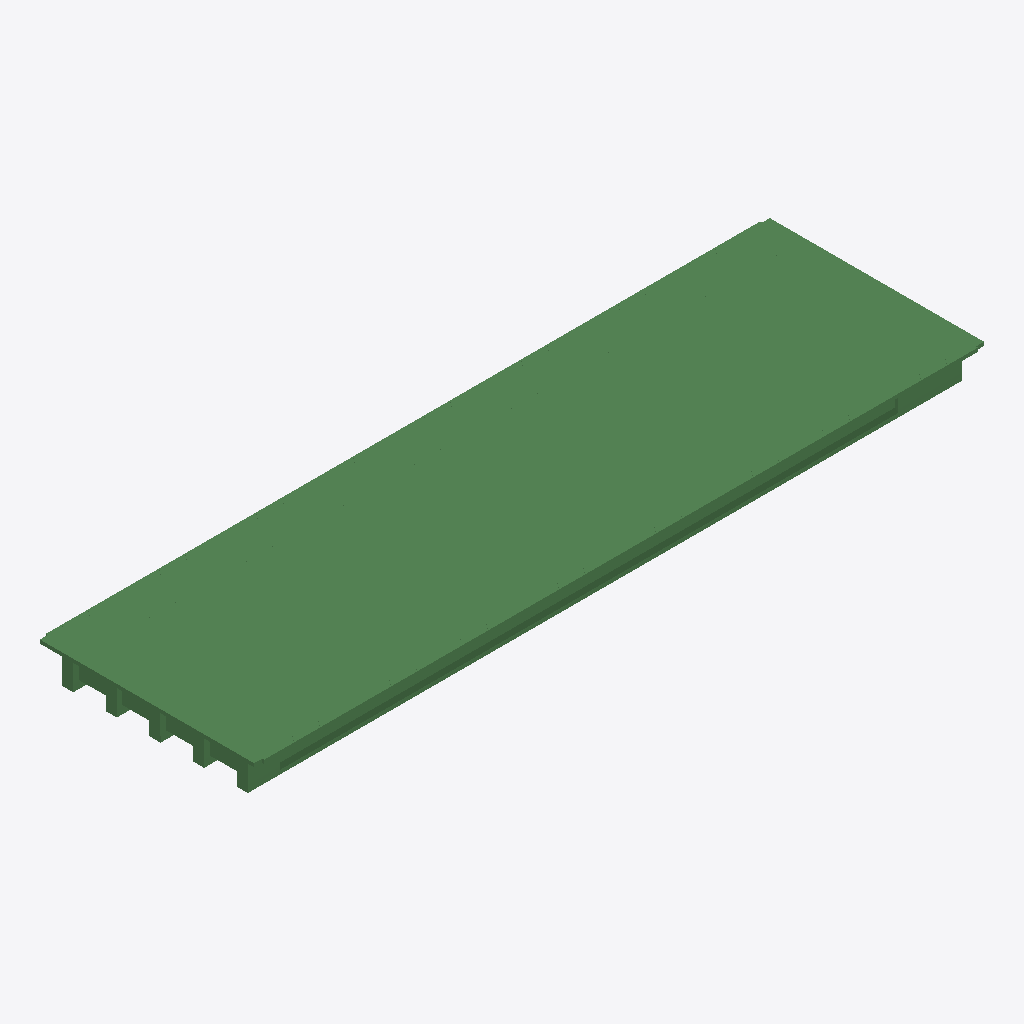
Isometric view of an IFC building model (IFC-SPF (STEP), schema IFC2X3, length unit metre), seen from the south-west, elements coloured by IFC class (only those large enough to see are counted): 400 beams (green).
Extent 46.0 m × 13.8 m × 2.3 m (x, y, z). Storeys (1): floor#1 at 0.00 m. Elements (919): 919 IfcBeam.

HEADER;
FILE_DESCRIPTION(('model build from MIDAS'),'2;1');
FILE_NAME('','2026-06-10T16:20:12',(),(),'','','');
FILE_SCHEMA(('IFC2X3'));
ENDSEC;
DATA;
#7=IFCPROJECT('2OchaBjkn2vhok7GtVklDp',#1,'D_45_3L_OF_P_Superstructure',$,$,'D_45_3L_OF_P_Superstructure',$,(),#8);
#10=IFCSITE('3TOrEarY90v8Xtxvbbt4UF',#1,'The site',$,$,#11,#16,$,.ELEMENT.,$,$,$,$,$);
#24=IFCBUILDING('2j7JkBPv117BpvKVCEmRSg',#1,'The building',$,$,#25,#30,$,.ELEMENT.,$,$,$);
#38=IFCBUILDINGSTOREY('07U_La0vrD_gfRz90EEqVK',#1,'floor#1',$,$,#39,#44,$,.ELEMENT.,-2.63);
#23559=IFCBEAM('3gDg7Y9ZP0m8q8csxiKPoG',#1,'Beam#825',$,$,#23560,#23565,$);
#299=IFCBEAM('3LMBe3XufFbAaPgHl_2e0I',#1,'Beam#5',$,$,#300,#305,$);
#17642=IFCBEAM('2c9TbL1Qr5b9Ja8nTGWsVT',#1,'Beam#728',$,$,#17643,#17648,$);
#177=IFCBEAM('2wYtSN0o9FvefCfPBTosun',#1,'Beam#3',$,$,#178,#183,$);
#20509=IFCBEAM('3GXwAEfHHAORAWFsT4ETgq',#1,'Beam#775',$,$,#20510,#20515,$);
#17520=IFCBEAM('2iVFXSQdTFExbUZdet5aFx',#1,'Beam#726',$,$,#17521,#17526,$);
#27036=IFCBEAM('3xtVWaVQ9FOAgDmnRtBoSY',#1,'Beam#882',$,$,#27037,#27042,$);
#27097=IFCBEAM('2ZUQ5DIXX4POpZxH3VON5_',#1,'Beam#883',$,$,#27098,#27103,$);
#23986=IFCBEAM('1nW8KBU1P0OQAUnD6j7FbZ',#1,'Beam#832',$,$,#23987,#23992,$);
#17459=IFCBEAM('1ZLDqifNPFc8M8nWaYOjQY',#1,'Beam#725',$,$,#17460,#17465,$);
#23620=IFCBEAM('1366KRwDL5AeI9y_nQy3q0',#1,'Beam#826',$,$,#23621,#23626,$);
#20448=IFCBEAM('3zwlD$Rir9FQnd3gKbTr4f',#1,'Beam#774',$,$,#20449,#20454,$);
#20753=IFCBEAM('2d1ZizV9j0a90qDGQEQLOE',#1,'Beam#779',$,$,#20754,#20759,$);
#17154=IFCBEAM('24BEMiugr2nOneMHgTKuXL',#1,'Beam#720',$,$,#17155,#17160,$);
#238=IFCBEAM('116gk1uXj3au4K7TSji6Va',#1,'Beam#4',$,$,#239,#244,$);
#4491=IFCBEAM('0_a4nt6KTEg8QEAKKnQrhp',#1,'Beam#117',$,$,#4492,#4497,$);
#23925=IFCBEAM('0qNq5HpgH7Se6AH9hNXLSm',#1,'Beam#831',$,$,#23926,#23931,$);
#23864=IFCBEAM('1X$91LFBv0$geLPReDbiYa',#1,'Beam#830',$,$,#23865,#23870,$);
#1275=IFCBEAM('26VnypseD0IPWKNou_LAN0',#1,'Beam#21',$,$,#1276,#1281,$);
#17398=IFCBEAM('3fl8epoub5Sh0KNmvCAV_i',#1,'Beam#724',$,$,#17399,#17404,$);
#665=IFCBEAM('1l53jF9z5B1vxj9OcApj0b',#1,'Beam#11',$,$,#666,#671,$);
#4911=IFCBEAM('0Cy0JsQ911cu9Z8NUA0mzN',#1,'Beam#137',$,$,#4912,#4917,$);
#6024=IFCBEAM('06tJ_EUy50aukghipgp3UJ',#1,'Beam#190',$,$,#6025,#6030,$);
#6297=IFCBEAM('0xmfIWWoD7fPXHgzwmABek',#1,'Beam#203',$,$,#6298,#6303,$);
#6738=IFCBEAM('3ltsGBD6XBtPxZiG$s3aRi',#1,'Beam#224',$,$,#6739,#6744,$);
#7137=IFCBEAM('1N4NcMuj198REhmJ0uqusm',#1,'Beam#243',$,$,#7138,#7143,$);
#21180=IFCBEAM('26cEoQt4nFFfYix1MNdJl1',#1,'Beam#786',$,$,#21181,#21186,$);
#5331=IFCBEAM('3MCURIIK16_femGeUqFgLq',#1,'Beam#157',$,$,#5332,#5337,$);
#5625=IFCBEAM('3zjRnqlwj0QBHLsj5VdWQi',#1,'Beam#171',$,$,#5626,#5631,$);
#5877=IFCBEAM('2m5z3160DEFxsL9Wv02RlI',#1,'Beam#183',$,$,#5878,#5883,$);
#6990=IFCBEAM('3AvGhjrEvC7uxsoQAxeR7L',#1,'Beam#236',$,$,#6991,#6996,$);
#21851=IFCBEAM('3ALhSU7Fj9fRNolTdhFgbq',#1,'Beam#797',$,$,#21852,#21857,$);
#4785=IFCBEAM('1Uy8SppATFK9zn26Vowpa_',#1,'Beam#131',$,$,#4786,#4791,$);
#5184=IFCBEAM('1kSc_e01bBsA8iltu3Sdtj',#1,'Beam#150',$,$,#5185,#5190,$);
#4890=IFCBEAM('1zA7l7SIn0IPHKTlkWAyyW',#1,'Beam#136',$,$,#4891,#4896,$);
#7011=IFCBEAM('14QInPgibFR90vXcKpPFL0',#1,'Beam#237',$,$,#7012,#7017,$);
#5163=IFCBEAM('07gIu7CEL9uOGtafVhzhnh',#1,'Beam#149',$,$,#5164,#5169,$);
#6591=IFCBEAM('0r72ZM8g9AJBdQneArJTDz',#1,'Beam#217',$,$,#6592,#6597,$);
#6717=IFCBEAM('1V9clRDM99rgazxdO_TayK',#1,'Beam#223',$,$,#6718,#6723,$);
#482=IFCBEAM('2NLx4dCyr4HwkH3ak$aaCV',#1,'Beam#8',$,$,#483,#488,$);
#4638=IFCBEAM('18b3Yu9aj5IxMDGj3iBLr7',#1,'Beam#124',$,$,#4639,#4644,$);
#18740=IFCBEAM('17ljr6Pw56uvGB8S8ELagr',#1,'Beam#746',$,$,#18741,#18746,$);
#24962=IFCBEAM('0cp9SlpE9DDfnTc2g5xTO9',#1,'Beam#848',$,$,#24963,#24968,$);
#787=IFCBEAM('2E_jIyDbz4GPCJi_heE1SB',#1,'Beam#13',$,$,#788,#793,$);
#5751=IFCBEAM('2AddcCYxzBLuiASXmsjeJq',#1,'Beam#177',$,$,#5752,#5757,$);
#6192=IFCBEAM('16pmtSx951BQNk4KbIPg7z',#1,'Beam#198',$,$,#6193,#6198,$);
#5898=IFCBEAM('13XDT70Pj1YBlLJdzf40Ru',#1,'Beam#184',$,$,#5899,#5904,$);
#6465=IFCBEAM('0ehWe$S_L6O9DDzGcSZXYI',#1,'Beam#211',$,$,#6466,#6471,$);
#5058=IFCBEAM('0Z_75DXJz5_wNDTJT$eyxW',#1,'Beam#144',$,$,#5059,#5064,$);
#5604=IFCBEAM('2_31XNej9EfAElSwTZwujP',#1,'Beam#170',$,$,#5605,#5610,$);
#21119=IFCBEAM('2O9AeqbsP7Hw445S1PyDfP',#1,'Beam#785',$,$,#21120,#21125,$);
#5478=IFCBEAM('0ARkb8q8LAhOAxVuCbZJdn',#1,'Beam#164',$,$,#5479,#5484,$);
#6129=IFCBEAM('1OTefnd7zFTfYyhGt__ddM',#1,'Beam#195',$,$,#6130,#6135,$);
#4512=IFCBEAM('0$KQucnVT1OAF3V3U1hsuE',#1,'Beam#118',$,$,#4513,#4518,$);
#6045=IFCBEAM('2xc1HY0bTCPwU_o_sXzeov',#1,'Beam#191',$,$,#6046,#6051,$);
#7158=IFCBEAM('1u_B7VOdP14vv_b2llhb49',#1,'Beam#244',$,$,#7159,#7164,$);
#6885=IFCBEAM('2g6YheZ6LFH9C3J3$TS3ze',#1,'Beam#231',$,$,#6886,#6891,$);
#1092=IFCBEAM('17QH1u9D1CqR_RsFSRYqTr',#1,'Beam#18',$,$,#1093,#1098,$);
#5226=IFCBEAM('2ryZ8yMzLEOPhXlsRjbltJ',#1,'Beam#152',$,$,#5227,#5232,$);
#24291=IFCBEAM('38qWefz0r01A$l9IbyTtGw',#1,'Beam#837',$,$,#24292,#24297,$);
#4764=IFCBEAM('1xY$35kIf7IQ5B3qJ9iXRB',#1,'Beam#130',$,$,#4765,#4770,$);
#6150=IFCBEAM('0ZCUWJhcrEyvF_dM_2NG33',#1,'Beam#196',$,$,#6151,#6156,$);
#5037=IFCBEAM('17I5OWnXz3ZQ96e2JsyaNM',#1,'Beam#143',$,$,#5038,#5043,$);
#27158=IFCBEAM('14x1PGOpT5tu1OsHO$zTlY',#1,'Beam#884',$,$,#27159,#27164,$);
#7263=IFCBEAM('3gAvviMvn8egKV7bGCrdXw',#1,'Beam#249',$,$,#7264,#7269,$);
#22888=IFCBEAM('3HFK5SxlL4NuUaKIym9yLU',#1,'Beam#814',$,$,#22889,#22894,$);
#27890=IFCBEAM('3H7B8Yy812rxBa8nhsyMjs',#1,'Beam#896',$,$,#27891,#27896,$);
#6003=IFCBEAM('0j8Q4r7xb8Chs8cKKqexW2',#1,'Beam#189',$,$,#6004,#6009,$);
#26731=IFCBEAM('3rIrecy_vBBe2lZlkm7jnm',#1,'Beam#877',$,$,#26732,#26737,$);
#4806=IFCBEAM('1qYUWktTv5dQTUG7AqtWRN',#1,'Beam#132',$,$,#4807,#4812,$);
#26060=IFCBEAM('3JCFVqUJv7yBXEnnVUpCEO',#1,'Beam#866',$,$,#26061,#26066,$);
#6108=IFCBEAM('01zefNu51EbvQOqQmRQIhL',#1,'Beam#194',$,$,#6109,#6114,$);
#5856=IFCBEAM('3c_L9hWdL6gBpGy9nmhmyk',#1,'Beam#182',$,$,#5857,#5862,$);
#7032=IFCBEAM('1xqsjQd$DEoBlSFTEab$uQ',#1,'Beam#238',$,$,#7033,#7038,$);
#5583=IFCBEAM('21K3KC5B9ECA2hY7MJyg5I',#1,'Beam#169',$,$,#5584,#5589,$);
#27524=IFCBEAM('0kGeDUlazE3w82YPNyexoY',#1,'Beam#890',$,$,#27525,#27530,$);
#23803=IFCBEAM('3lYiDGzN14YB1ynbdo0FdS',#1,'Beam#829',$,$,#23804,#23809,$);
#421=IFCBEAM('1uidYKRO9AZAF4rwaF6Idy',#1,'Beam#7',$,$,#422,#427,$);
#5205=IFCBEAM('3_REjPRFXBdR$88qOzJxeT',#1,'Beam#151',$,$,#5206,#5211,$);
#7116=IFCBEAM('38cvR6D05BoRnYNN_5wqBA',#1,'Beam#242',$,$,#7117,#7122,$);
#6318=IFCBEAM('0cy4a5hJrB5fNkkNvro0FO',#1,'Beam#204',$,$,#6319,#6324,$);
#604=IFCBEAM('0Avitn95HBTueMunjIsXtH',#1,'Beam#10',$,$,#605,#610,$);
#5646=IFCBEAM('0VIOTfeWX9UvrzQafne6dm',#1,'Beam#172',$,$,#5647,#5652,$);
#5310=IFCBEAM('0Qd2q090H5TxLcuvGZzQfQ',#1,'Beam#156',$,$,#5311,#5316,$);
#27951=IFCBEAM('35wMhAOiH9uBLivsH4IhGt',#1,'Beam#897',$,$,#27952,#27957,$);
#5352=IFCBEAM('3rqP2em8T1OOnzDk_DRk8J',#1,'Beam#158',$,$,#5353,#5358,$);
#6171=IFCBEAM('1_lkBQMzbExAI1fK2cpDHi',#1,'Beam#197',$,$,#6172,#6177,$);
#24047=IFCBEAM('3zCJ9SxFb76BkVJIxxUbS4',#1,'Beam#833',$,$,#24048,#24053,$);
#5457=IFCBEAM('2vfAhV_899g9aGGDkpyNYY',#1,'Beam#163',$,$,#5458,#5463,$);
#1214=IFCBEAM('3WB$nWkn12N9JYGIq9v8lz',#1,'Beam#20',$,$,#1215,#1220,$);
#22217=IFCBEAM('1sM85whmj8I9pX80VNMRq7',#1,'Beam#803',$,$,#22218,#22223,$);
#6423=IFCBEAM('1IeSWytZn5LO17310hl3UI',#1,'Beam#209',$,$,#6424,#6429,$);
#970=IFCBEAM('1NuKUmhVP32Qcke6K71aRF',#1,'Beam#16',$,$,#971,#976,$);
#23254=IFCBEAM('0U_GfPkiX0cQC7QpXOfs$U',#1,'Beam#820',$,$,#23255,#23260,$);
#21790=IFCBEAM('17Sw33rQT2hg3jM3HG4NTi',#1,'Beam#796',$,$,#21791,#21796,$);
#24230=IFCBEAM('2iIOnSYdD1KvkJIFw6o4J1',#1,'Beam#836',$,$,#24231,#24236,$);
#5772=IFCBEAM('34YuSfdjb0QhoOBxlZ2$1x',#1,'Beam#178',$,$,#5773,#5778,$);
#26914=IFCBEAM('0bFF_Zc1jFtvc2eUcCGv_Q',#1,'Beam#880',$,$,#26915,#26920,$);
#17764=IFCBEAM('3W7xfYImn1cg8qRTektQ31',#1,'Beam#730',$,$,#17765,#17770,$);
#116=IFCBEAM('1iXjiTBbP0J9NbgqBZBGzq',#1,'Beam#2',$,$,#117,#122,$);
#25633=IFCBEAM('2W2k9_yj10oBIPOotBcAJv',#1,'Beam#859',$,$,#25634,#25639,$);
#6612=IFCBEAM('0G9v8TcbP9fP2s$ZpPou5y',#1,'Beam#218',$,$,#6613,#6618,$);
#22583=IFCBEAM('0XTY7T6pL5K8xZ4Wl$z8Qe',#1,'Beam#809',$,$,#22584,#22589,$);
#6486=IFCBEAM('2QtjyMO9H93vBU0gkiBBYE',#1,'Beam#212',$,$,#6487,#6492,$);
#18130=IFCBEAM('2ZZkBVCrDBhRW2OHGh9kh4',#1,'Beam#736',$,$,#18131,#18136,$);
#19716=IFCBEAM('0DECv9VbnEUfmHYa$_LyQT',#1,'Beam#762',$,$,#19717,#19722,$);
#6696=IFCBEAM('1K4LyUnZjDBPKs9LHr3VJs',#1,'Beam#222',$,$,#6697,#6702,$);
#27463=IFCBEAM('3uslDVkrnFBBKQ_muzGzTN',#1,'Beam#889',$,$,#27464,#27469,$);
#6759=IFCBEAM('0exmSEulr8SeoJ4PTRhi3W',#1,'Beam#225',$,$,#6760,#6765,$);
#17215=IFCBEAM('2ypGJACHbCfgyZYOrjEbCp',#1,'Beam#721',$,$,#17216,#17221,$);
#19350=IFCBEAM('2LYuEkNnL1ofofRwc5zGlT',#1,'Beam#756',$,$,#19351,#19356,$);
#6843=IFCBEAM('1yEJePQQvDdOP6obYRUJTX',#1,'Beam#229',$,$,#6844,#6849,$);
#4659=IFCBEAM('2_MkSveor6e8KLcZcRjZlW',#1,'Beam#125',$,$,#4660,#4665,$);
#26975=IFCBEAM('1ucUV2exzCJP0URoDE0cpa',#1,'Beam#881',$,$,#26976,#26981,$);
#28439=IFCBEAM('3j$HSYaoH4ku3rYta53PxH',#1,'Beam#905',$,$,#28440,#28445,$);
#6969=IFCBEAM('2TQE8EO7LAqA8FCz9$Rgtz',#1,'Beam#235',$,$,#6970,#6975,$);
#4533=IFCBEAM('0PAbhm$6T5GwQsXFL0kbHQ',#1,'Beam#119',$,$,#4534,#4539,$);
#55=IFCBEAM('0QIis50R9179raPCWtY1NL',#1,'Beam#1',$,$,#56,#61,$);
#6276=IFCBEAM('0suMEf$09DWumO24GENGHu',#1,'Beam#202',$,$,#6277,#6282,$);
#24657=IFCBEAM('3hlhXt_h18M97XFt3zcnsI',#1,'Beam#843',$,$,#24658,#24663,$);
#360=IFCBEAM('3KoICFg591cPp$kUYVE5qY',#1,'Beam#6',$,$,#361,#366,$);
#26304=IFCBEAM('2Zu_XklTn38v_b3MI40Ga7',#1,'Beam#870',$,$,#26305,#26310,$);
#19045=IFCBEAM('3He2nzQejCnQAOuj8Zpz0F',#1,'Beam#751',$,$,#19046,#19051,$);
#1153=IFCBEAM('0dU$hAgRv1Dvfy2soTxIsw',#1,'Beam#19',$,$,#1154,#1159,$);
#1885=IFCBEAM('3YDgHMTMDCOBZLqrt0Gjas',#1,'Beam#31',$,$,#1886,#1891,$);
#21546=IFCBEAM('3l54Ud41z7txJK7a7nkd6k',#1,'Beam#792',$,$,#21547,#21552,$);
#21912=IFCBEAM('2PDJ5_YVj7DvJHdmSjdMb2',#1,'Beam#798',$,$,#21913,#21918,$);
#7305=IFCBEAM('2A3ihYi611Jx3PcTkyLvoM',#1,'Beam#251',$,$,#7306,#7311,$);
#20814=IFCBEAM('29RH6GcNT99xh634iQcJkk',#1,'Beam#780',$,$,#20815,#20820,$);
#4932=IFCBEAM('0JiZ451oX7vP0EkmG42cmN',#1,'Beam#138',$,$,#4933,#4938,$);
#28012=IFCBEAM('2LsEygsLX9rO99lIIKXdKg',#1,'Beam#898',$,$,#28013,#28018,$);
#20204=IFCBEAM('2X8rw65rPCwfpWc7pbteKy',#1,'Beam#770',$,$,#20205,#20210,$);
#26365=IFCBEAM('1CGUw5IfPBlu3EK9gnd9Bu',#1,'Beam#871',$,$,#26366,#26371,$);
#909=IFCBEAM('2pH_O1gxn7chHeiH80qzkz',#1,'Beam#15',$,$,#910,#915,$);
#26792=IFCBEAM('0vqFkEA9n8BOOV4cCzB23u',#1,'Beam#878',$,$,#26793,#26798,$);
#24596=IFCBEAM('2WZwbbfzD0jRx0on3BOmKs',#1,'Beam#842',$,$,#24597,#24602,$);
#18435=IFCBEAM('1N$prc9VX1$elHlrcKYgFT',#1,'Beam#741',$,$,#18436,#18441,$);
#5436=IFCBEAM('1q4ozM_KP7chTCaWdlkwN3',#1,'Beam#162',$,$,#5437,#5442,$);
#6444=IFCBEAM('0DRAcllLjC1PRKOjpTS1Fd',#1,'Beam#210',$,$,#6445,#6450,$);
#18679=IFCBEAM('3$dnlal6v4EOjQb1udhbFs',#1,'Beam#745',$,$,#18680,#18685,$);
#19655=IFCBEAM('1B4Zvt0CTALQE9dtIYzs7R',#1,'Beam#761',$,$,#19656,#19661,$);
#19960=IFCBEAM('2oznT5p$D5RRjZDNzKyJ3C',#1,'Beam#766',$,$,#19961,#19966,$);
#7095=IFCBEAM('3NhmY7dLz8sxLquJQQm9kO',#1,'Beam#241',$,$,#7096,#7101,$);
#17581=IFCBEAM('2wFUy3a697RhxffPvZa$6F',#1,'Beam#727',$,$,#17582,#17587,$);
#7053=IFCBEAM('1Md4ddT1v1$hFYoZBXaHaW',#1,'Beam#239',$,$,#7054,#7059,$);
#22949=IFCBEAM('3D_EyZPTPAj8M_aS79TdZp',#1,'Beam#815',$,$,#22950,#22955,$);
#4743=IFCBEAM('3QUwnyRCf8x91PuJC9Afg6',#1,'Beam#129',$,$,#4744,#4749,$);
#7326=IFCBEAM('1IuAMaaTLFLuvq9viSq7jD',#1,'Beam#252',$,$,#7327,#7332,$);
#22522=IFCBEAM('3ZcjbiAV13$h$pSi2H33_t',#1,'Beam#808',$,$,#22523,#22528,$);
#5142=IFCBEAM('0WGdyfSO1Es8_g7ccTOUX$',#1,'Beam#148',$,$,#5143,#5148,$);
#22705=IFCBEAM('0KUZwS$9DFwBqlQHnWoxF8',#1,'Beam#811',$,$,#22706,#22711,$);
#5499=IFCBEAM('372Fninqz6LAl1EYIm0T08',#1,'Beam#165',$,$,#5500,#5505,$);
#7704=IFCBEAM('386rEVQwr4wOThoAzCuIRF',#1,'Beam#270',$,$,#7705,#7710,$);
#18252=IFCBEAM('0kd3NI2S95JhYkXHGxyqLY',#1,'Beam#738',$,$,#18253,#18258,$);
#20570=IFCBEAM('0gsynWXpLFd8Tha$f5gFIV',#1,'Beam#776',$,$,#20571,#20576,$);
#24901=IFCBEAM('1h08VNqPX7EOe9VUQkSKQY',#1,'Beam#847',$,$,#24902,#24907,$);
#7557=IFCBEAM('0WqjJVxhn45Qz3Syvjs1Dy',#1,'Beam#263',$,$,#7558,#7563,$);
#7578=IFCBEAM('3SYnaCExv1KOb4KvLkDwFU',#1,'Beam#264',$,$,#7579,#7584,$);
#7725=IFCBEAM('0oUnLn89n1NvvJHCjCeNXy',#1,'Beam#271',$,$,#7726,#7731,$);
#4680=IFCBEAM('3R5z3E7S59qwR_ceamaWiI',#1,'Beam#126',$,$,#4681,#4686,$);
#7851=IFCBEAM('0WeaXJjq5FEetndm$Gy1aj',#1,'Beam#277',$,$,#7852,#7857,$);
#17276=IFCBEAM('0F8OvjQJr1TPvCEEr3Nrap',#1,'Beam#722',$,$,#17277,#17282,$);
#6066=IFCBEAM('3WYL5MMsv7kerJ4Ju0Gi8X',#1,'Beam#192',$,$,#6067,#6072,$);
#26426=IFCBEAM('0ZjuxBSpnC0BHBTfuIPVTQ',#1,'Beam#872',$,$,#26427,#26432,$);
#8124=IFCBEAM('1SmeDLEQr6jeTjSzLAhLjj',#1,'Beam#290',$,$,#8125,#8130,$);
#7683=IFCBEAM('2zzUpNS4P348T4jxB9Z9TP',#1,'Beam#269',$,$,#7684,#7689,$);
#20387=IFCBEAM('1eeoVyZ8v6ABh7X7q$LHNH',#1,'Beam#773',$,$,#20388,#20393,$);
#21058=IFCBEAM('3Qi0TmU1105OSoujyztuHs',#1,'Beam#784',$,$,#21059,#21064,$);
#7536=IFCBEAM('0yKloSpA51Iwto_2sETcbY',#1,'Beam#262',$,$,#7537,#7542,$);
#7998=IFCBEAM('3zRPlmttLAUvVA8PXvUMaG',#1,'Beam#284',$,$,#7999,#8004,$);
#6381=IFCBEAM('1bHC9kFrr9pv9ot5FfCzgt',#1,'Beam#207',$,$,#6382,#6387,$);
#7431=IFCBEAM('2Rt75cwQ50quAbvqr4RHr9',#1,'Beam#257',$,$,#7432,#7437,$);
#8229=IFCBEAM('1gb$lF_cP6yRw7H1uZ$OlA',#1,'Beam#295',$,$,#8230,#8235,$);
#24108=IFCBEAM('1AG6_uVaL7tf7bQf5n_zaG',#1,'Beam#834',$,$,#24109,#24114,$);
#18984=IFCBEAM('2Opr2cIznDPwmpIiclODbB',#1,'Beam#750',$,$,#18985,#18990,$);
#848=IFCBEAM('05XrqWkQH1u9EzQRNBRNyT',#1,'Beam#14',$,$,#849,#854,$);
#28866=IFCBEAM('1LjpmBk9TBW8aRtCrwIdBl',#1,'Beam#912',$,$,#28867,#28872,$);
#6339=IFCBEAM('29mpU7Vu1BfhXbCzsOIXrb',#1,'Beam#205',$,$,#6340,#6345,$);
#1519=IFCBEAM('2lrXO80GfB1Pxdk8E1cvP7',#1,'Beam#25',$,$,#1520,#1525,$);
#5079=IFCBEAM('3p6yycFYj1nRWiwutu0dnP',#1,'Beam#145',$,$,#5080,#5085,$);
#17337=IFCBEAM('04drjeefPAHQCB0lPaO8We',#1,'Beam#723',$,$,#17338,#17343,$);
#8145=IFCBEAM('0oU3DbqgH1cvXqnChxU_Wj',#1,'Beam#291',$,$,#8146,#8151,$);
#8103=IFCBEAM('2$qMj1uef72AJ32swEacXH',#1,'Beam#289',$,$,#8104,#8109,$);
#17703=IFCBEAM('3MQrn4u590s9lkOZfVhZX6',#1,'Beam#729',$,$,#17704,#17709,$);
#7389=IFCBEAM('2jlQweIVnDYBT3DMy5Srr_',#1,'Beam#255',$,$,#7390,#7395,$);
#4701=IFCBEAM('3lrMBVIW91bRCiy0Rpn2_M',#1,'Beam#127',$,$,#4702,#4707,$);
#20692=IFCBEAM('0qM2G7hXPFeQxZDZMGq3yn',#1,'Beam#778',$,$,#20693,#20698,$);
#27219=IFCBEAM('2lwX_HeRrAjxd9UAKHAywQ',#1,'Beam#885',$,$,#27220,#27225,$);
#27280=IFCBEAM('318_GuOUvBHPY9629qCIoI',#1,'Beam#886',$,$,#27281,#27286,$);
#8166=IFCBEAM('3OpRbdMAr0zxpKOuZjYosc',#1,'Beam#292',$,$,#8167,#8172,$);
#23193=IFCBEAM('0qygLvrFT9hfrd7QmKPDZN',#1,'Beam#819',$,$,#23194,#23199,$);
#25572=IFCBEAM('3U0njR$EP28Adu9SS$7W2A',#1,'Beam#858',$,$,#25573,#25578,$);
#1458=IFCBEAM('3bR0tNQrf5XwUBR3pGD8xi',#1,'Beam#24',$,$,#1459,#1464,$);
#8019=IFCBEAM('0OViZcgOX0C8bVkOawxAtO',#1,'Beam#285',$,$,#8020,#8025,$);
#26670=IFCBEAM('0x6Pjj32X4jP6mLAhVjI6i',#1,'Beam#876',$,$,#26671,#26676,$);
#7368=IFCBEAM('2tn9xLW9j8fhNw9SdGC4WG',#1,'Beam#254',$,$,#7369,#7374,$);
#7746=IFCBEAM('2BbDZ3sgXDgxaeH3ozBGmA',#1,'Beam#272',$,$,#7747,#7752,$);
#23742=IFCBEAM('3vZ_Xehyf3lOn1aKaUMWiV',#1,'Beam#828',$,$,#23743,#23748,$);
#5100=IFCBEAM('1SX8MH8t1AjPRwGJ1kqk0g',#1,'Beam#146',$,$,#5101,#5106,$);
#19106=IFCBEAM('2g5pU5pcHAXvmYfd_iLiQH',#1,'Beam#752',$,$,#19107,#19112,$);
#20326=IFCBEAM('226QtXXTr3DxiH3_ktr4dU',#1,'Beam#772',$,$,#20327,#20332,$);
#23681=IFCBEAM('0dZjz5hi9AaRASvZqzLUWd',#1,'Beam#827',$,$,#23682,#23687,$);
#5373=IFCBEAM('3u6oWYOCjDK8ECKndLrffM',#1,'Beam#159',$,$,#5374,#5379,$);
#20631=IFCBEAM('3UQVYs8wz5MADRuyExff4j',#1,'Beam#777',$,$,#20632,#20637,$);
#6402=IFCBEAM('0t7kwSq4PD3uyebjqcLi4O',#1,'Beam#208',$,$,#6403,#6408,$);
#7872=IFCBEAM('0RsZdzzCXBcB$qybl7pVHG',#1,'Beam#278',$,$,#7873,#7878,$);
#20265=IFCBEAM('2pd2ua6gj1WetuOZVXwosX',#1,'Beam#771',$,$,#20266,#20271,$);
#29049=IFCBEAM('26tjA1LUvA8u10frHrn0gF',#1,'Beam#915',$,$,#29050,#29055,$);
#8271=IFCBEAM('1L3LAcE1LFJg0wMJIRXCY0',#1,'Beam#297',$,$,#8272,#8277,$);
#4617=IFCBEAM('07CRIJvRvE3REcAp$9QywK',#1,'Beam#123',$,$,#4618,#4623,$);
#7788=IFCBEAM('0sDixrzqP9CvlUUIYcWNsJ',#1,'Beam#274',$,$,#7789,#7794,$);
#23376=IFCBEAM('3li0mRZ6rBguF6oU18sQ08',#1,'Beam#822',$,$,#23377,#23382,$);
#7809=IFCBEAM('3PxJC8CiP7gOfP04kmIiPY',#1,'Beam#275',$,$,#7810,#7815,$);
#6213=IFCBEAM('1E0WpwPbTCYu$4tI7Eh18s',#1,'Beam#199',$,$,#6214,#6219,$);
#7914=IFCBEAM('1j0sXdxgz02PtNkjHR3zkx',#1,'Beam#280',$,$,#7915,#7920,$);
#7935=IFCBEAM('2Xtd5zVxz7cB2h0vCddGwy',#1,'Beam#281',$,$,#7936,#7941,$);
#5016=IFCBEAM('1FB8LKHyP5tee1CmIJshEv',#1,'Beam#142',$,$,#5017,#5022,$);
#1702=IFCBEAM('3sxFKCjxr9N8UnCHll_yIo',#1,'Beam#28',$,$,#1703,#1708,$);
#1763=IFCBEAM('3lPGwr47HAHQ_7mc8MeTsb',#1,'Beam#29',$,$,#1764,#1769,$);
#1946=IFCBEAM('1eOU_pHY50GRq2buySin1K',#1,'Beam#32',$,$,#1947,#1952,$);
#18191=IFCBEAM('3GCaJ0CNHB58HHisHXSUXn',#1,'Beam#737',$,$,#18192,#18197,$);
#18801=IFCBEAM('0uTrk1S054B8g8B8GvgfHj',#1,'Beam#747',$,$,#18802,#18807,$);
#19411=IFCBEAM('2aFixw075AiQ64YwClW$T4',#1,'Beam#757',$,$,#19412,#19417,$);
#21485=IFCBEAM('0ejJjTLZzFDhd7IpWa$CNo',#1,'Beam#791',$,$,#21486,#21491,$);
#7977=IFCBEAM('3b4fASJOPFbw7bw9$Ibu_7',#1,'Beam#283',$,$,#7978,#7983,$);
#20875=IFCBEAM('0GGusq$vTArQxMH$uPgzOB',#1,'Beam#781',$,$,#20876,#20881,$);
#1824=IFCBEAM('1CHJCqFWD9OfsuQxWQKZBb',#1,'Beam#30',$,$,#1825,#1830,$);
#20021=IFCBEAM('2JExpAs6z9FAuOO5qYCAu$',#1,'Beam#767',$,$,#20022,#20027,$);
#1580=IFCBEAM('3G9le2JgrFtfYqLAped44v',#1,'Beam#26',$,$,#1581,#1586,$);
#3094=IFCBEAM('0kfZ5Rq7z9C9pqLGsW1Sol',#1,'Beam#60',$,$,#3095,#3100,$);
#3073=IFCBEAM('17FjUm9pz3BxjVKm9$9wJ5',#1,'Beam#59',$,$,#3074,#3079,$);
#3115=IFCBEAM('2YWSlLkbb3sAl7HUNhD2Gr',#1,'Beam#61',$,$,#3116,#3121,$);
#3342=IFCBEAM('3a8imEqK5C8unjf$gXv7Sm',#1,'Beam#68',$,$,#3343,#3348,$);
#21241=IFCBEAM('2yY5Mx205BVxccFUNQX5n5',#1,'Beam#787',$,$,#21242,#21247,$);
#1641=IFCBEAM('3lT3_BixH4B8$OYRIcqWVF',#1,'Beam#27',$,$,#1642,#1647,$);
#3464=IFCBEAM('3UPF1_iCH7zA4hIH3Uto4C',#1,'Beam#70',$,$,#3465,#3470,$);
#25999=IFCBEAM('1YBBRXLNrDyeIjt4NhwJOY',#1,'Beam#865',$,$,#26000,#26005,$);
#7599=IFCBEAM('0R5sISsEbFPx$PdrvaGyRg',#1,'Beam#265',$,$,#7600,#7605,$);
#2190=IFCBEAM('3O5eRv6Fr9YBJyIx9Y9ALk',#1,'Beam#36',$,$,#2191,#2196,$);
#8334=IFCBEAM('1bc37gghD6ARLpbUVBJnuV',#1,'Beam#300',$,$,#8335,#8340,$);
#28805=IFCBEAM('2gVI5CAsP3xOCfyOiSglKi',#1,'Beam#911',$,$,#28806,#28811,$);
#5289=IFCBEAM('1$6DFTXmT2XuJK3b6ySRuA',#1,'Beam#155',$,$,#5290,#5295,$);
#2930=IFCBEAM('3TwjUBQU19DPAwueItC5uI',#1,'Beam#56',$,$,#2931,#2936,$);
#3403=IFCBEAM('10SptviMb3CfmGjwHU$GXb',#1,'Beam#69',$,$,#3404,#3409,$);
#2007=IFCBEAM('1YoErqb594PvQlc5XnWeR4',#1,'Beam#33',$,$,#2008,#2013,$);
#3220=IFCBEAM('3RpUw1lzL2Dh$XtUX28tMZ',#1,'Beam#66',$,$,#3221,#3226,$);
ENDSEC;
